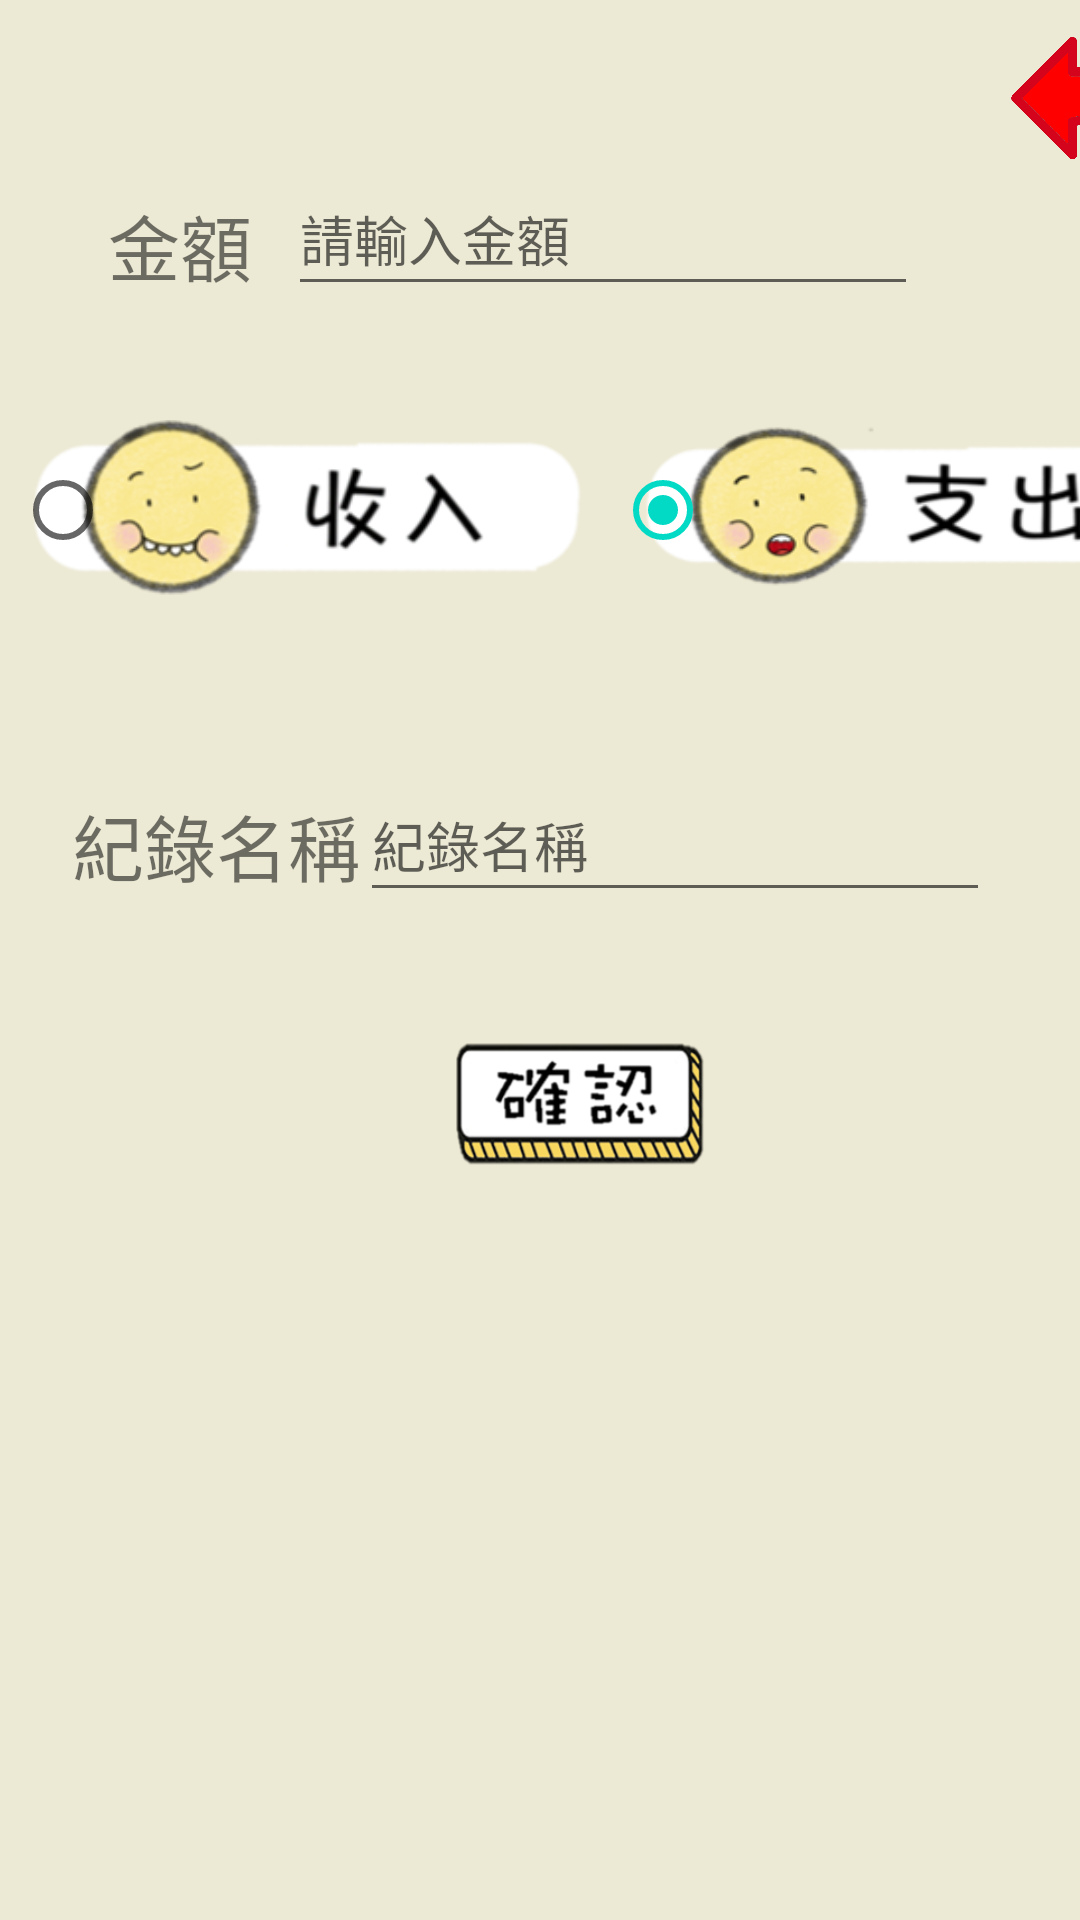

Write the Android layout XML for this screen, with the resource values it uses.
<!-- AndroidManifest.xml: application theme Theme.202109KotlinFinalPorject -->
<!-- res/layout/activity_book_keeping.xml -->
<?xml version="1.0" encoding="utf-8"?>
<androidx.constraintlayout.widget.ConstraintLayout xmlns:android="http://schemas.android.com/apk/res/android"
    xmlns:app="http://schemas.android.com/apk/res-auto"
    xmlns:tools="http://schemas.android.com/tools"
    android:layout_width="match_parent"
    android:layout_height="match_parent"
    android:background="#ECE9D4"
    tools:context=".activity.BookkeepingActivity">

    <EditText
        android:id="@+id/CostEditText"
        android:layout_width="wrap_content"
        android:layout_height="wrap_content"
        android:layout_marginStart="96dp"
        android:layout_marginTop="54dp"
        android:ems="10"
        android:hint="請輸入金額"
        android:inputType="textPersonName"
        android:minHeight="48dp"
        app:layout_constraintStart_toStartOf="parent"
        app:layout_constraintTop_toTopOf="parent" />

    <EditText
        android:id="@+id/recordNameEditView"
        android:layout_width="wrap_content"
        android:layout_height="wrap_content"
        android:layout_marginStart="120dp"
        android:layout_marginTop="56dp"
        android:ems="10"
        android:hint="紀錄名稱"
        android:inputType="textPersonName"
        android:minHeight="48dp"
        app:layout_constraintStart_toStartOf="parent"
        app:layout_constraintTop_toBottomOf="@+id/radioGroup" />

    <RadioGroup
        android:id="@+id/radioGroup"
        android:layout_width="wrap_content"
        android:layout_height="wrap_content"
        android:layout_marginStart="5dp"
        android:layout_marginTop="140dp"
        android:orientation="horizontal"
        app:layout_constraintStart_toStartOf="parent"
        app:layout_constraintTop_toTopOf="parent">

        <RadioButton
            android:id="@+id/incomeRadioButton"
            android:layout_width="200dp"
            android:layout_height="60dp"
            android:background="@drawable/income_icon" />

        <RadioButton
            android:id="@+id/expenseRadioButton"
            android:layout_width="200dp"
            android:layout_height="60dp"
            android:background="@drawable/repense_icon"
            android:checked="true" />
    </RadioGroup>

    <TextView
        android:id="@+id/textView"
        android:layout_width="wrap_content"
        android:layout_height="wrap_content"
        android:layout_marginStart="36dp"
        android:layout_marginTop="64dp"
        android:text="金額"
        android:textSize="24sp"
        app:layout_constraintStart_toStartOf="parent"
        app:layout_constraintTop_toTopOf="parent" />

    <TextView
        android:id="@+id/textView2"
        android:layout_width="wrap_content"
        android:layout_height="wrap_content"
        android:layout_marginStart="24dp"
        android:layout_marginTop="64dp"
        android:text="紀錄名稱"
        android:textSize="24sp"
        app:layout_constraintStart_toStartOf="parent"
        app:layout_constraintTop_toBottomOf="@+id/radioGroup" />

    <ImageButton
        android:id="@+id/bookkeepingReturnImageButton"
        android:layout_width="66dp"
        android:layout_height="54dp"
        android:layout_marginStart="24dp"
        android:layout_marginTop="8dp"
        android:background="#00FFFFFF"
        android:scaleType="fitCenter"
        app:layout_constraintStart_toEndOf="@+id/CostEditText"
        app:layout_constraintTop_toTopOf="parent"
        app:srcCompat="@drawable/return_button"
        tools:ignore="SpeakableTextPresentCheck" />

    <ImageButton
        android:id="@+id/checkImageButton"
        android:layout_width="84dp"
        android:layout_height="48dp"
        android:layout_marginStart="152dp"
        android:layout_marginTop="40dp"
        android:background="#00FFFFFF"
        android:scaleType="fitCenter"
        app:layout_constraintStart_toStartOf="parent"
        app:layout_constraintTop_toBottomOf="@+id/recordNameEditView"
        app:srcCompat="@drawable/check_button"
        tools:ignore="SpeakableTextPresentCheck" />
</androidx.constraintlayout.widget.ConstraintLayout>
<!-- resources referenced by this layout -->
<resources>
  <!-- drawable check_button: png bitmap (drawable, 23534 bytes) -->
  <!-- drawable income_icon: png bitmap (drawable, 25425 bytes) -->
  <!-- drawable repense_icon: png bitmap (drawable, 23106 bytes) -->
  <!-- drawable return_button: png bitmap (drawable, 44514 bytes) -->
  <style name="Theme.202109KotlinFinalPorject" parent="Theme.MaterialComponents.DayNight.DarkActionBar">
          
          <item name="colorPrimary">@color/purple_500</item>
          <item name="colorPrimaryVariant">@color/purple_700</item>
          <item name="colorOnPrimary">@color/white</item>
          
          <item name="colorSecondary">@color/teal_200</item>
          <item name="colorSecondaryVariant">@color/teal_700</item>
          <item name="colorOnSecondary">@color/black</item>
          
          <item name="android:statusBarColor" tools:targetApi="l">?attr/colorPrimaryVariant</item>
          
  
          <item name="windowNoTitle">true</item>
          <item name="windowActionBar">false</item>
          <item name="android:windowFullscreen">true</item>
      </style>
  <!-- not gathered from this repository: default colours our renderer supplied (Android Studio template values) -->
  <color name="purple_500">#FF6200EE</color>
  <color name="purple_700">#FF3700B3</color>
  <color name="teal_200">#FF03DAC5</color>
  <color name="teal_700">#FF018786</color>
  <color name="black">#FF000000</color>
  <color name="white">#FFFFFFFF</color>
</resources>
